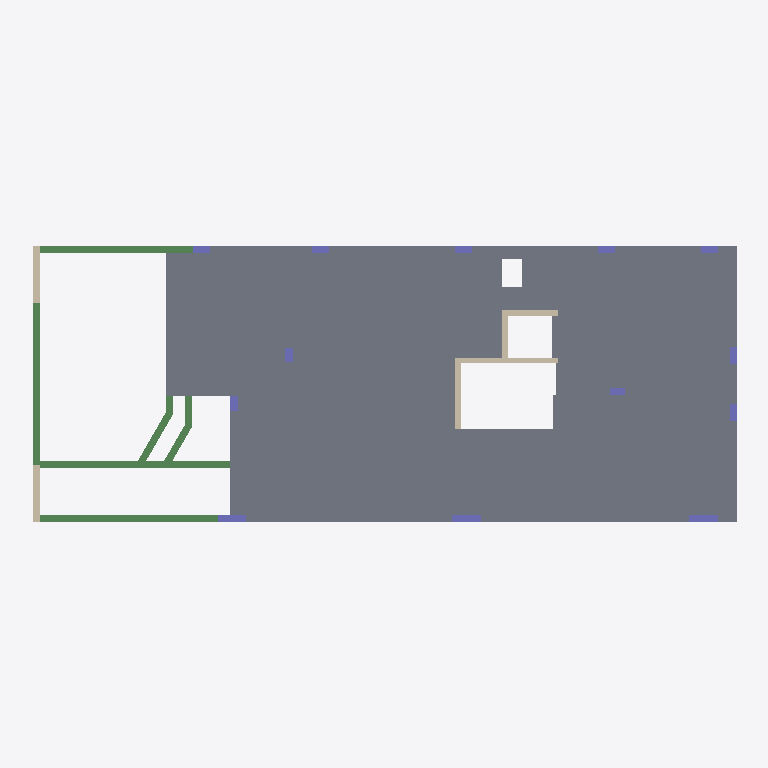
Plan cut of the same IFC building model at storey 'LR_P1' (level 3.29 m, cut at 4.69 m), seen from above with north up, elements coloured by IFC class: 13 columns (violet), 8 beams (green), 7 walls (beige), 1 slab (grey). Cut surfaces are drawn darker.
Extent 24.9 m × 10.0 m × 12.1 m (x, y, z). Storeys (5): LR_PF at -1.30 m; LR_P0 at -0.70 m; LR_P1 at 3.29 m; LR_P2 at 6.53 m; LR_P3 at 9.75 m. Elements (105): 49 IfcWall, 41 IfcColumn, 8 IfcBeam, 7 IfcSlab.

HEADER;
FILE_DESCRIPTION(('ViewDefinition [ReferenceView_V1.2]','RevitIdentifiers [ContentGUID: cac63df4-aa9b-4fa8-a503-801928a9af21, VersionGUID: 9a9bf7af-cc40-44a9-9144-b94f21ce2c86, NumberOfSaves: 26]','CoordinateReference [CoordinateBase: Internal Origin, ProjectSite: Default Site]','ExchangeRequirement [Structural]'),'2;1');
FILE_NAME('GROUP4_STR_MODEL_FINAL.ifc','2026-11-02T16:22:54+01:00',(''),(''),'ODA SDAI 24.12','Autodesk Revit 25.4.30.30 (ENG) - IFC 25.4.30.28','');
FILE_SCHEMA(('IFC4'));
ENDSEC;
DATA;
#29=IFCPROJECT('3AnZtqgfjFgAK3W1dNLb3H',#18,'Project Number',$,$,'Project Name','Project Status',(#24),#4437);
#57=IFCSITE('3AnZtqgfjFgAK3W1dNLb3J',#18,'Default',$,$,#56,$,$,.ELEMENT.,(51,30,23,112487),(0,-7,-37,-956022),0.0,$,$);
#34=IFCBUILDING('3AnZtqgfjFgAK3W1dNLb3G',#18,'',$,$,#32,$,'',.ELEMENT.,$,$,#33);
#38=IFCBUILDINGSTOREY('16bx$Rggz9gAYt0B9RVY3v',#18,'LR_PF',$,'Level:Level Head - FFL',#37,$,'LR_PF',.ELEMENT.,-129.99999999999997);
#42=IFCBUILDINGSTOREY('16bx$Rggz9gAYt0B9RVYNe',#18,'LR_P0',$,'Level:Level Head - FFL',#41,$,'LR_P0',.ELEMENT.,-70.0);
#46=IFCBUILDINGSTOREY('16bx$Rggz9gAYt0B9RVYNg',#18,'LR_P1',$,'Level:Level Head - FFL',#45,$,'LR_P1',.ELEMENT.,328.999999999774);
#50=IFCBUILDINGSTOREY('16bx$Rggz9gAYt0B9RVYNh',#18,'LR_P2',$,'Level:Level Head - FFL',#49,$,'LR_P2',.ELEMENT.,652.9999999997743);
#54=IFCBUILDINGSTOREY('16bx$Rggz9gAYt0B9RVYNf',#18,'LR_P3',$,'Level:Level Head - FFL',#53,$,'LR_P3',.ELEMENT.,974.9999999997743);
#3889=IFCSLAB('3E$tDjtuv7EeNVkrIEhZhZ',#18,'Floor:STR_FLOOR 25CM:484491',$,'Floor:STR_FLOOR 25CM',#3862,#3888,'484491',.FLOOR.);
#3605=IFCBEAM('3E$tDjtuv7EeNVkrIEhZt9',#18,'Concrete-Rectangular Beam:STR_25X40CM:484257',$,'Concrete-Rectangular Beam:STR_25X40CM',#3604,#3601,'484257',.BEAM.);
#2423=IFCBEAM('1zFhboBEb8W9vqKxOjglP0',#18,'Concrete-Rectangular Beam:STR_25X40CM:443143',$,'Concrete-Rectangular Beam:STR_25X40CM',#2422,#2419,'443143',.BEAM.);
#2377=IFCBEAM('1zFhboBEb8W9vqKxOjglUy',#18,'Concrete-Rectangular Beam:STR_25X40CM:443131',$,'Concrete-Rectangular Beam:STR_25X40CM',#2376,#2373,'443131',.BEAM.);
#2328=IFCBEAM('1zFhboBEb8W9vqKxOjglUK',#18,'Concrete-Rectangular Beam:STR_25X40CM:443091',$,'Concrete-Rectangular Beam:STR_25X40CM',#2327,#2324,'443091',.BEAM.);
#3667=IFCBEAM('3E$tDjtuv7EeNVkrIEhZsB',#18,'Concrete-Rectangular Beam:STR_25X40CM:484323',$,'Concrete-Rectangular Beam:STR_25X40CM',#3666,#3663,'484323',.BEAM.);
#1415=IFCWALL('16bx$Rggz9gAYt0B9RVZuS',#18,'Basic Wall:STR_20CM:440886',$,'Basic Wall:STR_20CM',#1403,#1407,'440886',.NOTDEFINED.);
#1351=IFCWALL('16bx$Rggz9gAYt0B9RVZuU',#18,'Basic Wall:STR_25CM:440884',$,'Basic Wall:STR_25CM',#1339,#1343,'440884',.NOTDEFINED.);
#1383=IFCWALL('16bx$Rggz9gAYt0B9RVZuV',#18,'Basic Wall:STR_25CM:440885',$,'Basic Wall:STR_25CM',#1371,#1375,'440885',.NOTDEFINED.);
#3786=IFCBEAM('3E$tDjtuv7EeNVkrIEhZfH',#18,'Concrete-Rectangular Beam:STR_25X40CM:484409',$,'Concrete-Rectangular Beam:STR_25X40CM',#3785,#3782,'484409',.BEAM.);
#1600=IFCWALL('16bx$Rggz9gAYt0B9RVZe$',#18,'Basic Wall:STR_20CM:441877',$,'Basic Wall:STR_20CM',#1588,#1592,'441877',.NOTDEFINED.);
#1479=IFCWALL('16bx$Rggz9gAYt0B9RVZuI',#18,'Basic Wall:STR_20CM:440888',$,'Basic Wall:STR_20CM',#1467,#1471,'440888',.NOTDEFINED.);
#1447=IFCWALL('16bx$Rggz9gAYt0B9RVZuT',#18,'Basic Wall:STR_20CM:440887',$,'Basic Wall:STR_20CM',#1435,#1439,'440887',.NOTDEFINED.);
#3073=IFCWALL('1hdyqS6Aj1$wqkZn_M0u1$',#18,'Basic Wall:STR_20CM:451712',$,'Basic Wall:STR_20CM',#3061,#3065,'451712',.NOTDEFINED.);
#1251=IFCCOLUMN('16bx$Rggz9gAYt0B9RVZum',#18,'Concrete-Rectangular-Column:STR_25X100CM:440858',$,'Concrete-Rectangular-Column:STR_25X100CM',#1250,#1247,'440858',.COLUMN.);
#1286=IFCCOLUMN('16bx$Rggz9gAYt0B9RVZun',#18,'Concrete-Rectangular-Column:STR_25X100CM:440859',$,'Concrete-Rectangular-Column:STR_25X100CM',#1285,#1282,'440859',.COLUMN.);
#1321=IFCCOLUMN('16bx$Rggz9gAYt0B9RVZus',#18,'Concrete-Rectangular-Column:STR_25X100CM:440860',$,'Concrete-Rectangular-Column:STR_25X100CM',#1320,#1317,'440860',.COLUMN.);
#3845=IFCBEAM('3E$tDjtuv7EeNVkrIEhZeu',#18,'Concrete-Rectangular Beam:STR_25X40CM:484432',$,'Concrete-Rectangular Beam:STR_25X40CM',#3844,#3841,'484432',.BEAM.);
#936=IFCCOLUMN('16bx$Rggz9gAYt0B9RVZtD',#18,'Concrete-Rectangular-Column:STR_25X50CM:440807',$,'Concrete-Rectangular-Column:STR_25X50CM',#935,#932,'440807',.COLUMN.);
#971=IFCCOLUMN('16bx$Rggz9gAYt0B9RVZt2',#18,'Concrete-Rectangular-Column:STR_25X60CM:440808',$,'Concrete-Rectangular-Column:STR_25X60CM',#970,#967,'440808',.COLUMN.);
#1041=IFCCOLUMN('16bx$Rggz9gAYt0B9RVZt0',#18,'Concrete-Rectangular-Column:STR_25X60CM:440810',$,'Concrete-Rectangular-Column:STR_25X60CM',#1040,#1037,'440810',.COLUMN.);
#1076=IFCCOLUMN('16bx$Rggz9gAYt0B9RVZt1',#18,'Concrete-Rectangular-Column:STR_25X60CM:440811',$,'Concrete-Rectangular-Column:STR_25X60CM',#1075,#1072,'440811',.COLUMN.);
#1111=IFCCOLUMN('16bx$Rggz9gAYt0B9RVZt6',#18,'Concrete-Rectangular-Column:STR_25X60CM:440812',$,'Concrete-Rectangular-Column:STR_25X60CM',#1110,#1107,'440812',.COLUMN.);
#1146=IFCCOLUMN('16bx$Rggz9gAYt0B9RVZt7',#18,'Concrete-Rectangular-Column:STR_25X60CM:440813',$,'Concrete-Rectangular-Column:STR_25X60CM',#1145,#1142,'440813',.COLUMN.);
#1181=IFCCOLUMN('16bx$Rggz9gAYt0B9RVZt4',#18,'Concrete-Rectangular-Column:STR_25X60CM:440814',$,'Concrete-Rectangular-Column:STR_25X60CM',#1180,#1177,'440814',.COLUMN.);
#1216=IFCCOLUMN('16bx$Rggz9gAYt0B9RVZt5',#18,'Concrete-Rectangular-Column:STR_25X60CM:440815',$,'Concrete-Rectangular-Column:STR_25X60CM',#1215,#1212,'440815',.COLUMN.);
#901=IFCCOLUMN('16bx$Rggz9gAYt0B9RVZtC',#18,'Concrete-Rectangular-Column:STR_25X50CM:440806',$,'Concrete-Rectangular-Column:STR_25X50CM',#900,#897,'440806',.COLUMN.);
#1006=IFCCOLUMN('16bx$Rggz9gAYt0B9RVZt3',#18,'Concrete-Rectangular-Column:STR_25X50CM:440809',$,'Concrete-Rectangular-Column:STR_25X50CM',#1005,#1002,'440809',.COLUMN.);
#3727=IFCBEAM('3E$tDjtuv7EeNVkrIEhZsJ',#18,'Concrete-Rectangular Beam:STR_25X40CM:484347',$,'Concrete-Rectangular Beam:STR_25X40CM',#3726,#3723,'484347',.BEAM.);
ENDSEC;
